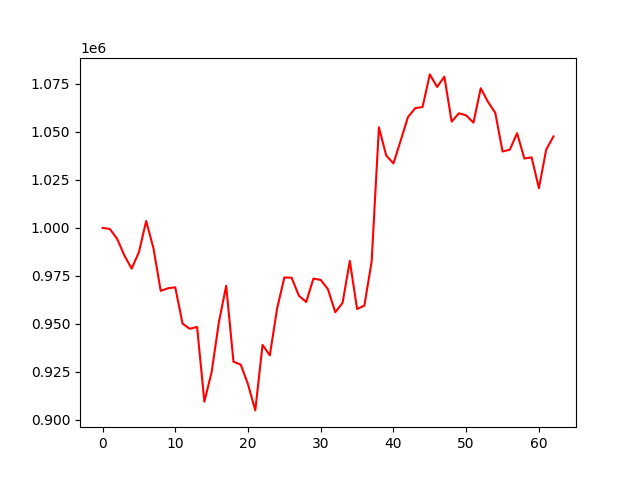

Values plotted in this chart, from the file beside it:
account_value, date, daily_return
1000000, 2021-08-02, 
999442, 2021-08-03, -0.0005579
994331, 2021-08-04, -0.005114
985659, 2021-08-05, -0.008721
978774, 2021-08-06, -0.006985
987346, 2021-08-09, 0.008758
1003564, 2021-08-10, 0.01643
989355, 2021-08-11, -0.01416
967211, 2021-08-12, -0.02238
968566, 2021-08-13, 0.001401
969045, 2021-08-16, 0.0004937
950170, 2021-08-17, -0.01948
947451, 2021-08-18, -0.002862
948447, 2021-08-19, 0.001052
909509, 2021-08-20, -0.04105
924966, 2021-08-23, 0.017
950950, 2021-08-24, 0.02809
969834, 2021-08-25, 0.01986
930344, 2021-08-26, -0.04072
928826, 2021-08-27, -0.001631
918585, 2021-08-30, -0.01103
904982, 2021-08-31, -0.01481
939080, 2021-09-01, 0.03768
933635, 2021-09-02, -0.005798
957990, 2021-09-03, 0.02609
974197, 2021-09-06, 0.01692
974058, 2021-09-07, -0.0001428
964684, 2021-09-08, -0.009624
961418, 2021-09-09, -0.003386
973598, 2021-09-10, 0.01267
972900, 2021-09-13, -0.0007166
967998, 2021-09-14, -0.005039
956078, 2021-09-15, -0.01231
960920, 2021-09-16, 0.005064
982776, 2021-09-17, 0.02275
957741, 2021-09-22, -0.02547
959554, 2021-09-23, 0.001893
982474, 2021-09-24, 0.02389
1052380, 2021-09-27, 0.07115
1037711, 2021-09-28, -0.01394
1033559, 2021-09-29, -0.004001
1045523, 2021-09-30, 0.01158
1057719, 2021-10-08, 0.01166
1062339, 2021-10-11, 0.004368
1062912, 2021-10-12, 0.0005398
1079899, 2021-10-13, 0.01598
1073379, 2021-10-14, -0.006037
1078736, 2021-10-15, 0.00499
1055313, 2021-10-18, -0.02171
1059651, 2021-10-19, 0.00411
1058587, 2021-10-20, -0.001004
1054766, 2021-10-21, -0.003609
1072687, 2021-10-22, 0.01699
1065577, 2021-10-25, -0.006629
1059924, 2021-10-26, -0.005305
1039783, 2021-10-27, -0.019
1040697, 2021-10-28, 0.0008791
1049310, 2021-10-29, 0.008276
1036093, 2021-11-01, -0.0126
1036706, 2021-11-02, 0.0005912
... 3 more rows
